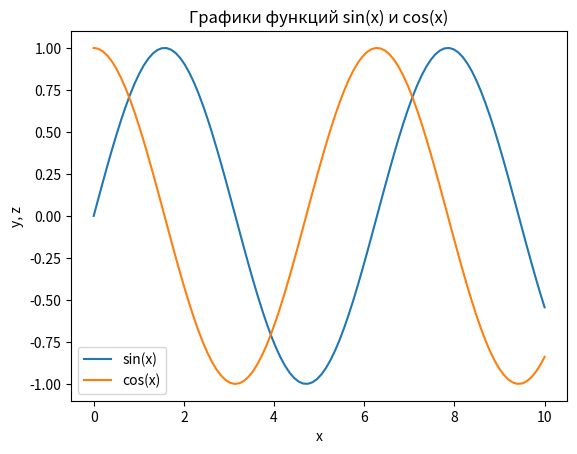

Write the Python code that produced this figure.
import numpy as np
import matplotlib.pyplot as plt

# Генерация массива x
x = np.linspace(0, 10, 100)

# Расчет y и z
y = np.sin(x)
z = np.cos(x)

# Построение графиков
plt.plot(x, y, label='sin(x)')
plt.plot(x, z, label='cos(x)')

# Добавление легенды, подписей осей и заголовка
plt.legend()
plt.xlabel('x')
plt.ylabel('y, z')
plt.title('Графики функций sin(x) и cos(x)')

# Отображение графиков
plt.show()
